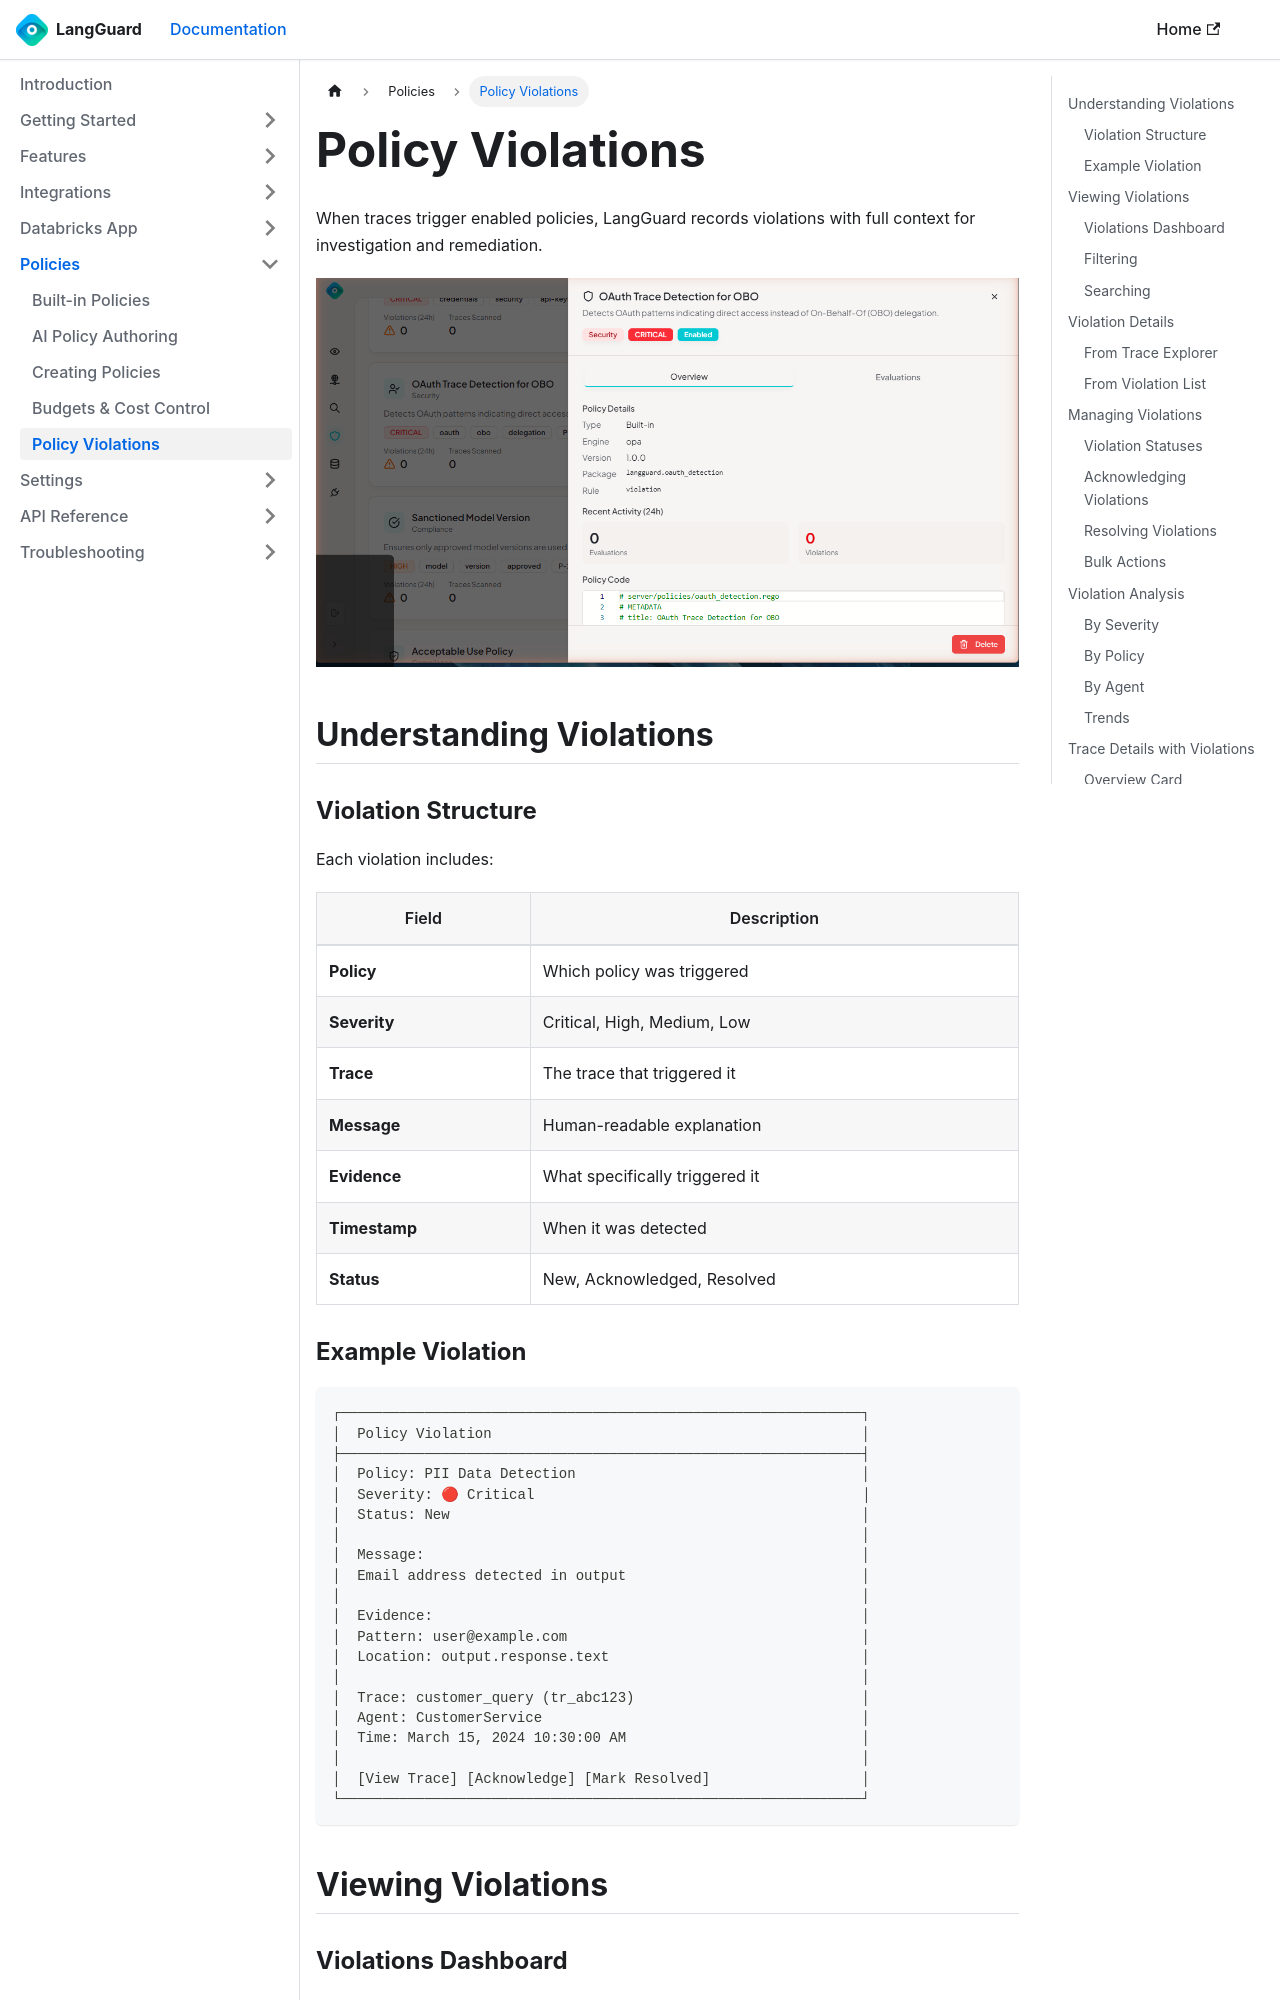

repository: LangGuard-AI/documentation · page: policies/policy-violations/index.html · generator: docusaurus

---
sidebar_position: 4
title: Policy Violations
description: Understanding and managing policy violations
---

import ThemedImage from '@theme/ThemedImage';

# Policy Violations

When traces trigger enabled policies, LangGuard records violations with full context for investigation and remediation.

<ThemedImage
  alt="Policy Detail and Violations"
  sources={{
    light: '/img/policies-violations-light.png',
    dark: '/img/policies-violations.png',
  }}
/>

## Understanding Violations

### Violation Structure

Each violation includes:

| Field | Description |
|-------|-------------|
| **Policy** | Which policy was triggered |
| **Severity** | Critical, High, Medium, Low |
| **Trace** | The trace that triggered it |
| **Message** | Human-readable explanation |
| **Evidence** | What specifically triggered it |
| **Timestamp** | When it was detected |
| **Status** | New, Acknowledged, Resolved |
